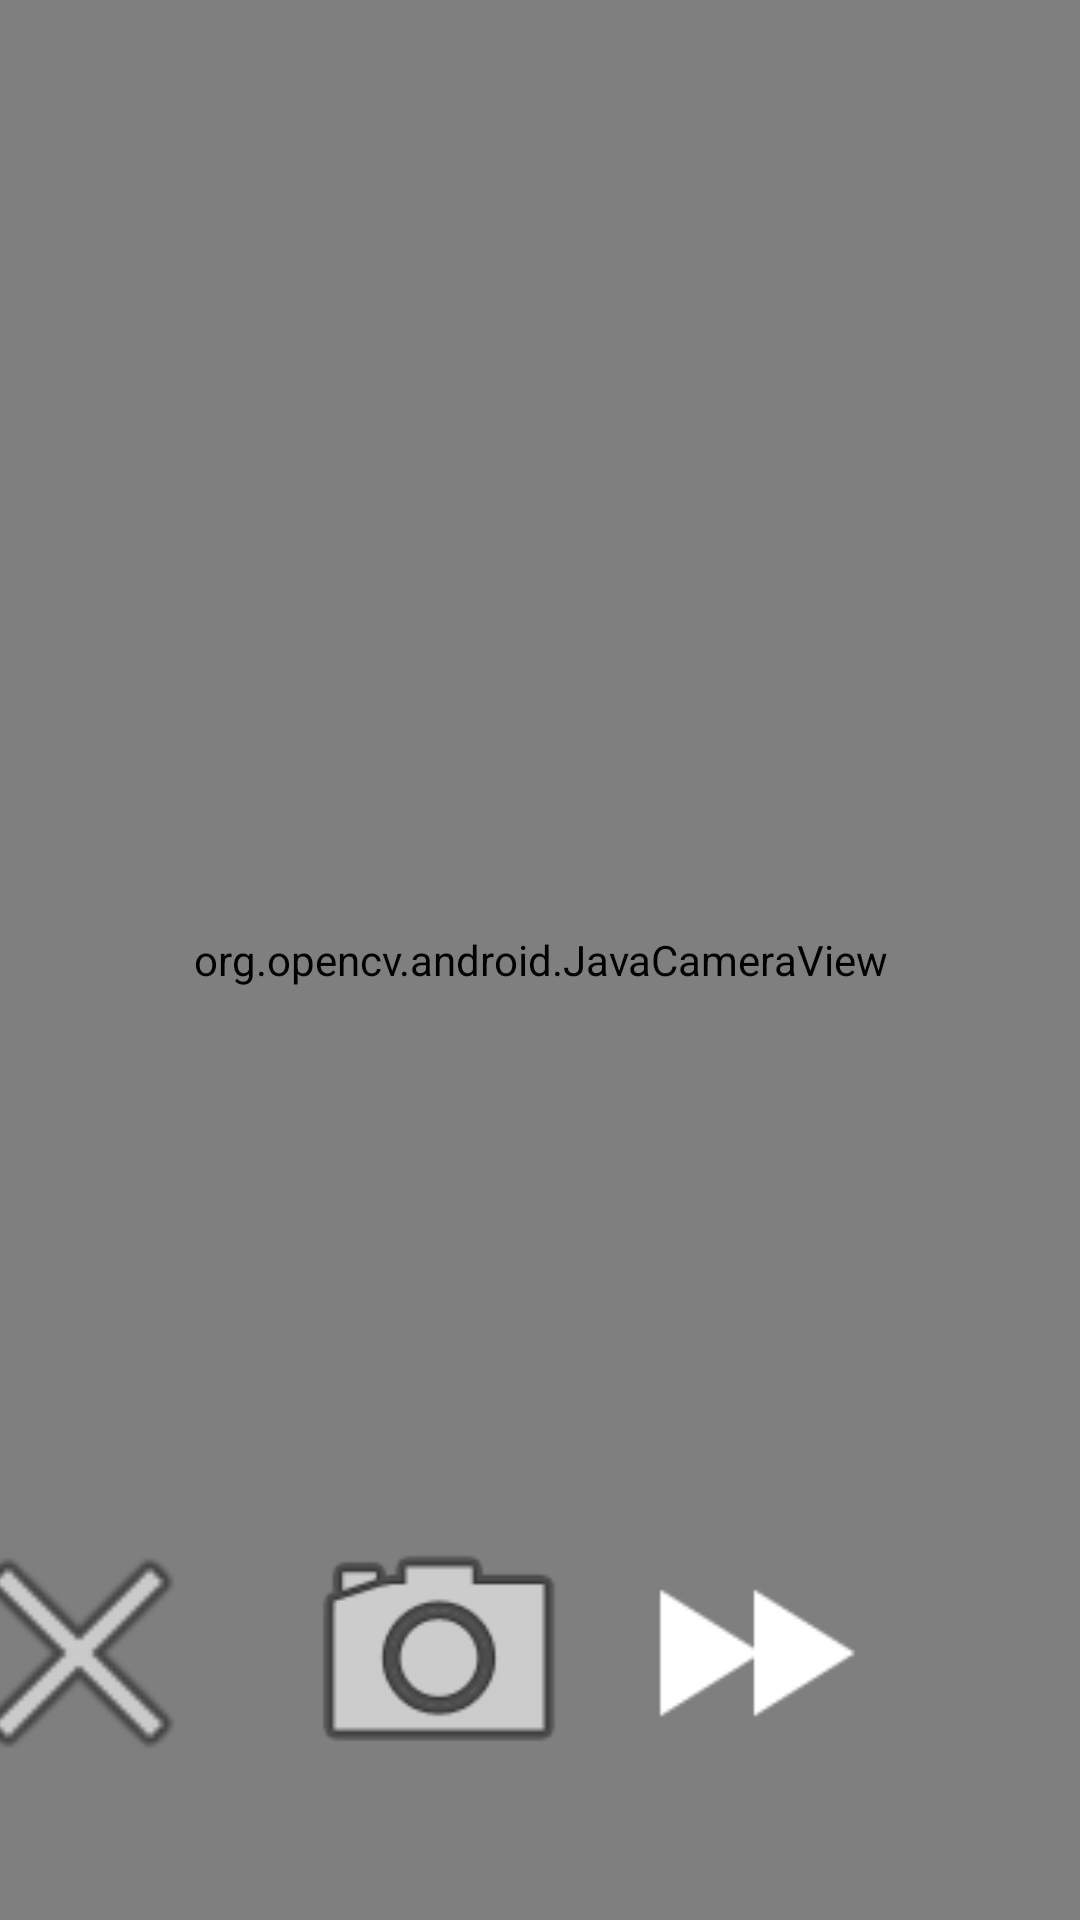

Write the Android layout XML for this screen, with the resource values it uses.
<!-- AndroidManifest.xml: application theme Theme.AppCompat.Light.NoActionBar -->
<!-- res/layout/activity_camera.xml -->
<?xml version="1.0" encoding="utf-8"?>
<FrameLayout xmlns:android="http://schemas.android.com/apk/res/android"
    xmlns:app="http://schemas.android.com/apk/res-auto"
    xmlns:tools="http://schemas.android.com/tools"
    android:layout_width="match_parent"
    android:layout_height="match_parent"
    android:gravity="center"
    android:orientation="horizontal"
    tools:context=".CameraActivity">

    <org.opencv.android.JavaCameraView
        android:id="@+id/camera_opencv"
        android:layout_width="fill_parent"
        android:layout_height="fill_parent"
        android:visibility="visible" />

    <androidx.constraintlayout.widget.ConstraintLayout
        android:id="@+id/camera_painel_fundo"
        android:layout_width="match_parent"
        android:layout_height="match_parent">

        <LinearLayout
            android:id="@+id/layout_espaco_vazio_camera"
            android:layout_width="0dp"
            android:layout_height="549dp"
            android:orientation="vertical"
            app:layout_constraintEnd_toEndOf="parent"
            app:layout_constraintStart_toStartOf="parent"
            app:layout_constraintTop_toTopOf="parent"
            tools:ignore="MissingConstraints"></LinearLayout>

        <LinearLayout
            android:id="@+id/camera_controles"
            android:layout_width="408dp"
            android:layout_height="139dp"
            android:orientation="horizontal"
            app:layout_constraintBottom_toBottomOf="parent"
            app:layout_constraintEnd_toEndOf="parent"
            app:layout_constraintStart_toStartOf="@+id/layout_espaco_vazio_camera">

            <Button
                android:id="@+id/prev_button"
                android:layout_width="100dp"
                android:layout_height="100dp"
                android:background="@android:drawable/ic_menu_close_clear_cancel"
                android:clickable="true"
                android:focusable="true"
                android:selectAllOnFocus="true" />

            <Button
                android:id="@+id/camera_button"
                android:layout_width="100dp"
                android:layout_height="100dp"
                android:layout_marginStart="20dp"
                android:layout_marginEnd="5dp"
                android:background="@android:drawable/ic_menu_camera"
                android:clickable="true"
                android:focusable="true"
                android:selectAllOnFocus="true" />

            <Button
                android:id="@+id/next_button"
                android:layout_width="100dp"
                android:layout_height="100dp"
                android:background="@android:drawable/ic_media_ff"
                android:clickable="true"
                android:focusable="true"
                android:selectAllOnFocus="true" />

            <ImageView
                android:id="@+id/camera_imageView_photo"
                android:layout_width="79dp"
                android:layout_height="100dp"
                android:contentDescription="@string/app_name" />
        </LinearLayout>
    </androidx.constraintlayout.widget.ConstraintLayout>
</FrameLayout>
<!-- resources referenced by this layout -->
<resources>
  <string name="app_name">CropDox</string>
</resources>
